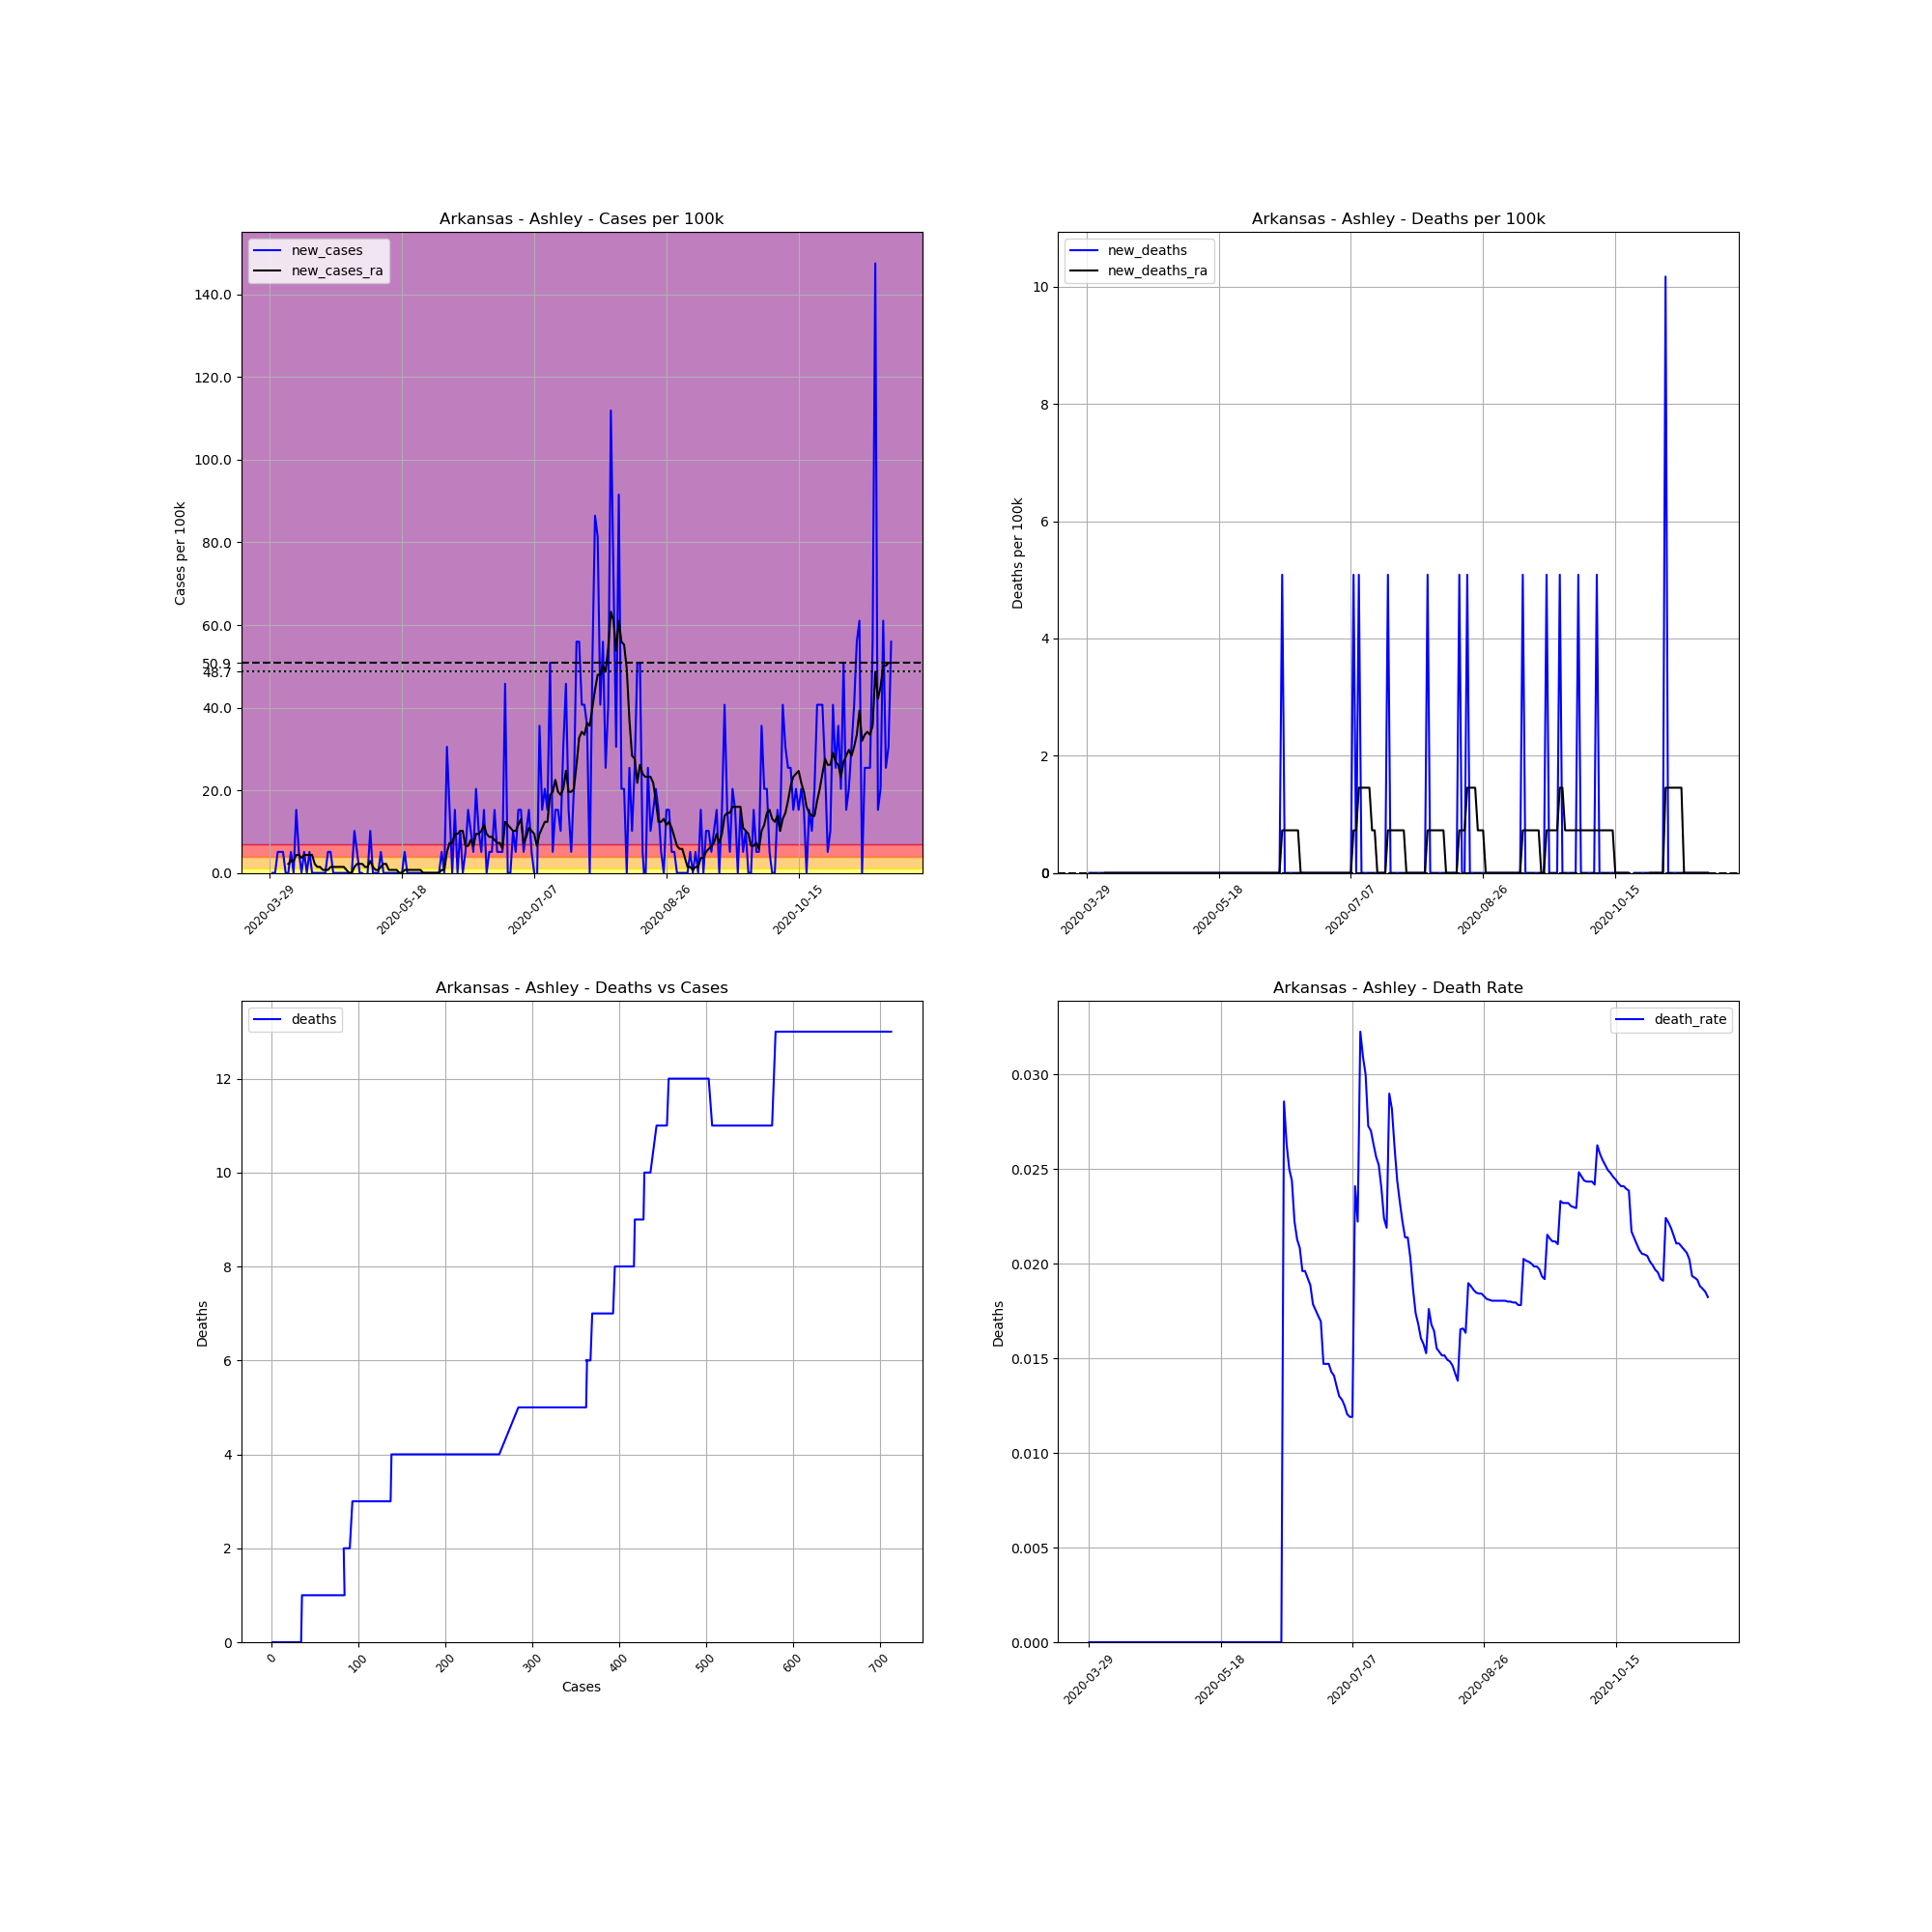

Source data for this figure (header and first rows):
, date, county, state, fips, cases, deaths, COUNTY, STNAME, CTYNAME, POPESTIMATE2019, cases_per_100k, deaths_per_100k, death_rate, new_cases, new_deaths, new_cases_ra, new_deaths_ra
455876, 2020-03-29, Ashley, Arkansas, 5003, 1, 0, 3, Arkansas, Ashley, 19657, 5.087, 0.0, 0.0, , , , 
455877, 2020-03-30, Ashley, Arkansas, 5003, 1, 0, 3, Arkansas, Ashley, 19657, 5.087, 0.0, 0.0, 0.0, 0.0, , 
455878, 2020-03-31, Ashley, Arkansas, 5003, 1, 0, 3, Arkansas, Ashley, 19657, 5.087, 0.0, 0.0, 0.0, 0.0, , 
455879, 2020-04-01, Ashley, Arkansas, 5003, 2, 0, 3, Arkansas, Ashley, 19657, 10.17, 0.0, 0.0, 5.087, 0.0, , 
455880, 2020-04-02, Ashley, Arkansas, 5003, 3, 0, 3, Arkansas, Ashley, 19657, 15.26, 0.0, 0.0, 5.087, 0.0, , 
455881, 2020-04-03, Ashley, Arkansas, 5003, 4, 0, 3, Arkansas, Ashley, 19657, 20.35, 0.0, 0.0, 5.087, 0.0, , 
455882, 2020-04-04, Ashley, Arkansas, 5003, 4, 0, 3, Arkansas, Ashley, 19657, 20.35, 0.0, 0.0, 0.0, 0.0, , 
455883, 2020-04-05, Ashley, Arkansas, 5003, 4, 0, 3, Arkansas, Ashley, 19657, 20.35, 0.0, 0.0, 0.0, 0.0, 2.18, 0.0
455884, 2020-04-06, Ashley, Arkansas, 5003, 5, 0, 3, Arkansas, Ashley, 19657, 25.44, 0.0, 0.0, 5.087, 0.0, 2.907, 0.0
455885, 2020-04-07, Ashley, Arkansas, 5003, 5, 0, 3, Arkansas, Ashley, 19657, 25.44, 0.0, 0.0, 0.0, 0.0, 2.907, 0.0
455886, 2020-04-08, Ashley, Arkansas, 5003, 8, 0, 3, Arkansas, Ashley, 19657, 40.7, 0.0, 0.0, 15.26, 0.0, 4.36, 0.0
455887, 2020-04-09, Ashley, Arkansas, 5003, 9, 0, 3, Arkansas, Ashley, 19657, 45.79, 0.0, 0.0, 5.087, 0.0, 4.36, 0.0
455888, 2020-04-10, Ashley, Arkansas, 5003, 9, 0, 3, Arkansas, Ashley, 19657, 45.79, 0.0, 0.0, 0.0, 0.0, 3.634, 0.0
455889, 2020-04-11, Ashley, Arkansas, 5003, 10, 0, 3, Arkansas, Ashley, 19657, 50.87, 0.0, 0.0, 5.087, 0.0, 4.36, 0.0
455890, 2020-04-12, Ashley, Arkansas, 5003, 10, 0, 3, Arkansas, Ashley, 19657, 50.87, 0.0, 0.0, 0.0, 0.0, 4.36, 0.0
455891, 2020-04-13, Ashley, Arkansas, 5003, 11, 0, 3, Arkansas, Ashley, 19657, 55.96, 0.0, 0.0, 5.087, 0.0, 4.36, 0.0
455892, 2020-04-14, Ashley, Arkansas, 5003, 11, 0, 3, Arkansas, Ashley, 19657, 55.96, 0.0, 0.0, 0.0, 0.0, 4.36, 0.0
455893, 2020-04-15, Ashley, Arkansas, 5003, 11, 0, 3, Arkansas, Ashley, 19657, 55.96, 0.0, 0.0, 0.0, 0.0, 2.18, 0.0
455894, 2020-04-16, Ashley, Arkansas, 5003, 11, 0, 3, Arkansas, Ashley, 19657, 55.96, 0.0, 0.0, 0.0, 0.0, 1.453, 0.0
455895, 2020-04-17, Ashley, Arkansas, 5003, 11, 0, 3, Arkansas, Ashley, 19657, 55.96, 0.0, 0.0, 0.0, 0.0, 1.453, 0.0
455896, 2020-04-18, Ashley, Arkansas, 5003, 11, 0, 3, Arkansas, Ashley, 19657, 55.96, 0.0, 0.0, 0.0, 0.0, 0.7267, 0.0
455897, 2020-04-19, Ashley, Arkansas, 5003, 11, 0, 3, Arkansas, Ashley, 19657, 55.96, 0.0, 0.0, 0.0, 0.0, 0.7267, 0.0
455898, 2020-04-20, Ashley, Arkansas, 5003, 12, 0, 3, Arkansas, Ashley, 19657, 61.05, 0.0, 0.0, 5.087, 0.0, 0.7267, 0.0
455899, 2020-04-21, Ashley, Arkansas, 5003, 13, 0, 3, Arkansas, Ashley, 19657, 66.13, 0.0, 0.0, 5.087, 0.0, 1.453, 0.0
455900, 2020-04-22, Ashley, Arkansas, 5003, 13, 0, 3, Arkansas, Ashley, 19657, 66.13, 0.0, 0.0, 0.0, 0.0, 1.453, 0.0
455901, 2020-04-23, Ashley, Arkansas, 5003, 13, 0, 3, Arkansas, Ashley, 19657, 66.13, 0.0, 0.0, 0.0, 0.0, 1.453, 0.0
455902, 2020-04-24, Ashley, Arkansas, 5003, 13, 0, 3, Arkansas, Ashley, 19657, 66.13, 0.0, 0.0, 0.0, 0.0, 1.453, 0.0
455903, 2020-04-25, Ashley, Arkansas, 5003, 13, 0, 3, Arkansas, Ashley, 19657, 66.13, 0.0, 0.0, 0.0, 0.0, 1.453, 0.0
455904, 2020-04-26, Ashley, Arkansas, 5003, 13, 0, 3, Arkansas, Ashley, 19657, 66.13, 0.0, 0.0, 0.0, 0.0, 1.453, 0.0
455905, 2020-04-27, Ashley, Arkansas, 5003, 13, 0, 3, Arkansas, Ashley, 19657, 66.13, 0.0, 0.0, 0.0, 0.0, 0.7267, 0.0
455906, 2020-04-28, Ashley, Arkansas, 5003, 13, 0, 3, Arkansas, Ashley, 19657, 66.13, 0.0, 0.0, 0.0, 0.0, 0.0, 0.0
455907, 2020-04-29, Ashley, Arkansas, 5003, 13, 0, 3, Arkansas, Ashley, 19657, 66.13, 0.0, 0.0, 0.0, 0.0, 0.0, 0.0
455908, 2020-04-30, Ashley, Arkansas, 5003, 15, 0, 3, Arkansas, Ashley, 19657, 76.31, 0.0, 0.0, 10.17, 0.0, 1.453, 0.0
455909, 2020-05-01, Ashley, Arkansas, 5003, 16, 0, 3, Arkansas, Ashley, 19657, 81.4, 0.0, 0.0, 5.087, 0.0, 2.18, 0.0
455910, 2020-05-02, Ashley, Arkansas, 5003, 16, 0, 3, Arkansas, Ashley, 19657, 81.4, 0.0, 0.0, 0.0, 0.0, 2.18, 0.0
455911, 2020-05-03, Ashley, Arkansas, 5003, 16, 0, 3, Arkansas, Ashley, 19657, 81.4, 0.0, 0.0, 0.0, 0.0, 2.18, 0.0
455912, 2020-05-04, Ashley, Arkansas, 5003, 15, 0, 3, Arkansas, Ashley, 19657, 76.31, 0.0, 0.0, -5.087, 0.0, 1.453, 0.0
455913, 2020-05-05, Ashley, Arkansas, 5003, 15, 0, 3, Arkansas, Ashley, 19657, 76.31, 0.0, 0.0, 0.0, 0.0, 1.453, 0.0
455914, 2020-05-06, Ashley, Arkansas, 5003, 17, 0, 3, Arkansas, Ashley, 19657, 86.48, 0.0, 0.0, 10.17, 0.0, 2.907, 0.0
455915, 2020-05-07, Ashley, Arkansas, 5003, 17, 0, 3, Arkansas, Ashley, 19657, 86.48, 0.0, 0.0, 0.0, 0.0, 1.453, 0.0
455916, 2020-05-08, Ashley, Arkansas, 5003, 17, 0, 3, Arkansas, Ashley, 19657, 86.48, 0.0, 0.0, 0.0, 0.0, 0.7267, 0.0
455917, 2020-05-09, Ashley, Arkansas, 5003, 17, 0, 3, Arkansas, Ashley, 19657, 86.48, 0.0, 0.0, 0.0, 0.0, 0.7267, 0.0
455918, 2020-05-10, Ashley, Arkansas, 5003, 18, 0, 3, Arkansas, Ashley, 19657, 91.57, 0.0, 0.0, 5.087, 0.0, 1.453, 0.0
455919, 2020-05-11, Ashley, Arkansas, 5003, 18, 0, 3, Arkansas, Ashley, 19657, 91.57, 0.0, 0.0, 0.0, 0.0, 2.18, 0.0
455920, 2020-05-12, Ashley, Arkansas, 5003, 18, 0, 3, Arkansas, Ashley, 19657, 91.57, 0.0, 0.0, 0.0, 0.0, 2.18, 0.0
455921, 2020-05-13, Ashley, Arkansas, 5003, 18, 0, 3, Arkansas, Ashley, 19657, 91.57, 0.0, 0.0, 0.0, 0.0, 0.7267, 0.0
455922, 2020-05-14, Ashley, Arkansas, 5003, 18, 0, 3, Arkansas, Ashley, 19657, 91.57, 0.0, 0.0, 0.0, 0.0, 0.7267, 0.0
455923, 2020-05-15, Ashley, Arkansas, 5003, 18, 0, 3, Arkansas, Ashley, 19657, 91.57, 0.0, 0.0, 0.0, 0.0, 0.7267, 0.0
455924, 2020-05-16, Ashley, Arkansas, 5003, 18, 0, 3, Arkansas, Ashley, 19657, 91.57, 0.0, 0.0, 0.0, 0.0, 0.7267, 0.0
455925, 2020-05-17, Ashley, Arkansas, 5003, 18, 0, 3, Arkansas, Ashley, 19657, 91.57, 0.0, 0.0, 0.0, 0.0, 0.0, 0.0
455926, 2020-05-18, Ashley, Arkansas, 5003, 18, 0, 3, Arkansas, Ashley, 19657, 91.57, 0.0, 0.0, 0.0, 0.0, 0.0, 0.0
455927, 2020-05-19, Ashley, Arkansas, 5003, 19, 0, 3, Arkansas, Ashley, 19657, 96.66, 0.0, 0.0, 5.087, 0.0, 0.7267, 0.0
455928, 2020-05-20, Ashley, Arkansas, 5003, 19, 0, 3, Arkansas, Ashley, 19657, 96.66, 0.0, 0.0, 0.0, 0.0, 0.7267, 0.0
455929, 2020-05-21, Ashley, Arkansas, 5003, 19, 0, 3, Arkansas, Ashley, 19657, 96.66, 0.0, 0.0, 0.0, 0.0, 0.7267, 0.0
455930, 2020-05-22, Ashley, Arkansas, 5003, 19, 0, 3, Arkansas, Ashley, 19657, 96.66, 0.0, 0.0, 0.0, 0.0, 0.7267, 0.0
455931, 2020-05-23, Ashley, Arkansas, 5003, 19, 0, 3, Arkansas, Ashley, 19657, 96.66, 0.0, 0.0, 0.0, 0.0, 0.7267, 0.0
455932, 2020-05-24, Ashley, Arkansas, 5003, 19, 0, 3, Arkansas, Ashley, 19657, 96.66, 0.0, 0.0, 0.0, 0.0, 0.7267, 0.0
455933, 2020-05-25, Ashley, Arkansas, 5003, 19, 0, 3, Arkansas, Ashley, 19657, 96.66, 0.0, 0.0, 0.0, 0.0, 0.7267, 0.0
455934, 2020-05-26, Ashley, Arkansas, 5003, 19, 0, 3, Arkansas, Ashley, 19657, 96.66, 0.0, 0.0, 0.0, 0.0, 0.0, 0.0
455935, 2020-05-27, Ashley, Arkansas, 5003, 19, 0, 3, Arkansas, Ashley, 19657, 96.66, 0.0, 0.0, 0.0, 0.0, 0.0, 0.0
... 176 more rows
